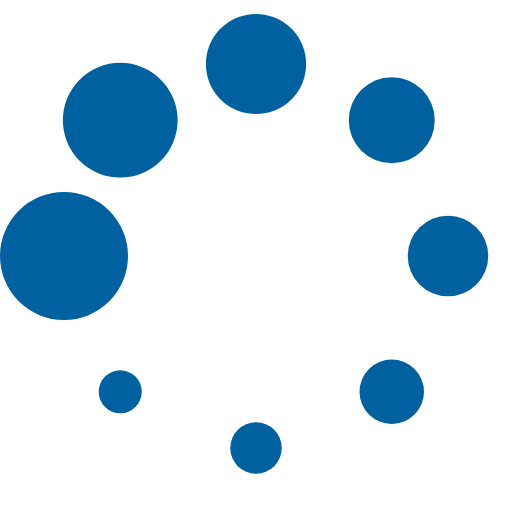
t = 0.00 s
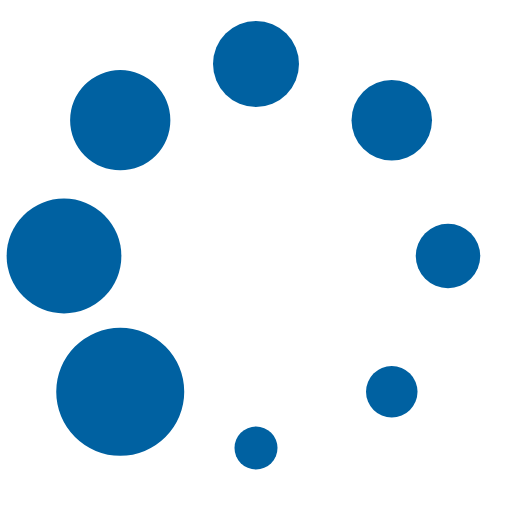
t = 0.13 s
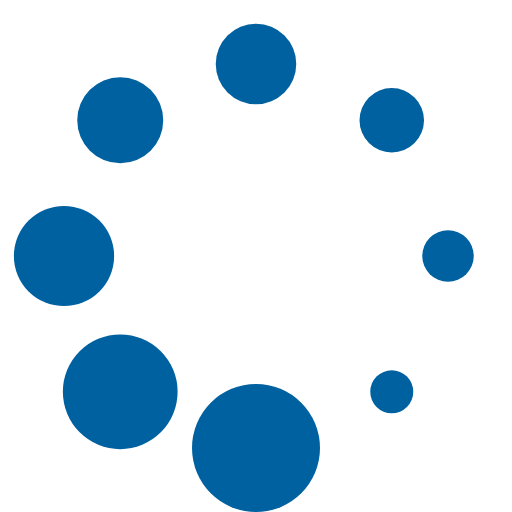
t = 0.23 s
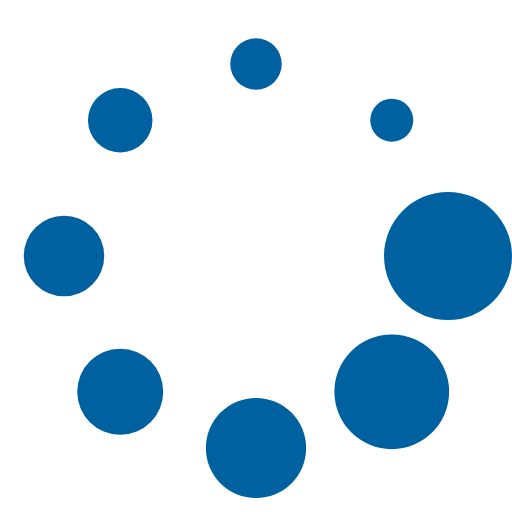
t = 0.36 s
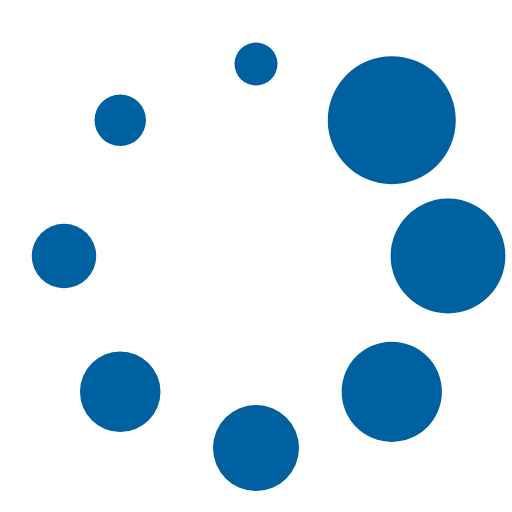
t = 0.49 s
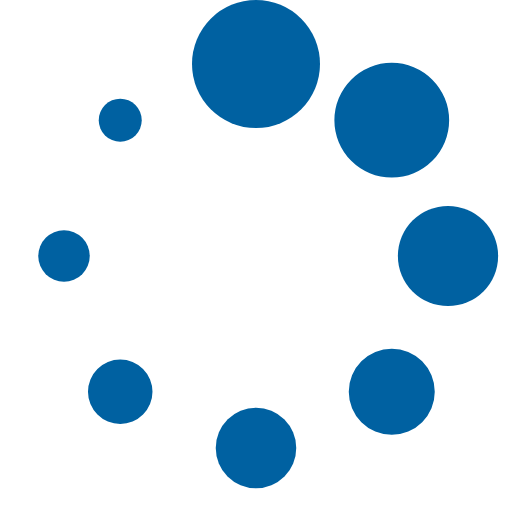
t = 0.59 s

The animated SVG that drew these frames (rendered in a browser with its animation timeline set to each time). Animation: 1 SMIL element (animateTransform=1); one cycle of 0.72 s, repeats indefinitely.

<?xml version="1.0" encoding="UTF-8" standalone="no"?><svg xmlns:svg="http://www.w3.org/2000/svg" xmlns="http://www.w3.org/2000/svg" xmlns:xlink="http://www.w3.org/1999/xlink" version="1.0" width="64px" height="64px" viewBox="0 0 128 128" xml:space="preserve"><rect x="0" y="0" width="100%" height="100%" fill="#FFFFFF" /><g><circle cx="16" cy="64" r="16" fill="#0061a1" fill-opacity="1"/><circle cx="16" cy="64" r="14.344" fill="#0061a1" fill-opacity="1" transform="rotate(45 64 64)"/><circle cx="16" cy="64" r="12.531" fill="#0061a1" fill-opacity="1" transform="rotate(90 64 64)"/><circle cx="16" cy="64" r="10.75" fill="#0061a1" fill-opacity="1" transform="rotate(135 64 64)"/><circle cx="16" cy="64" r="10.063" fill="#0061a1" fill-opacity="1" transform="rotate(180 64 64)"/><circle cx="16" cy="64" r="8.063" fill="#0061a1" fill-opacity="1" transform="rotate(225 64 64)"/><circle cx="16" cy="64" r="6.438" fill="#0061a1" fill-opacity="1" transform="rotate(270 64 64)"/><circle cx="16" cy="64" r="5.375" fill="#0061a1" fill-opacity="1" transform="rotate(315 64 64)"/><animateTransform attributeName="transform" type="rotate" values="0 64 64;315 64 64;270 64 64;225 64 64;180 64 64;135 64 64;90 64 64;45 64 64" calcMode="discrete" dur="720ms" repeatCount="indefinite"></animateTransform></g></svg>